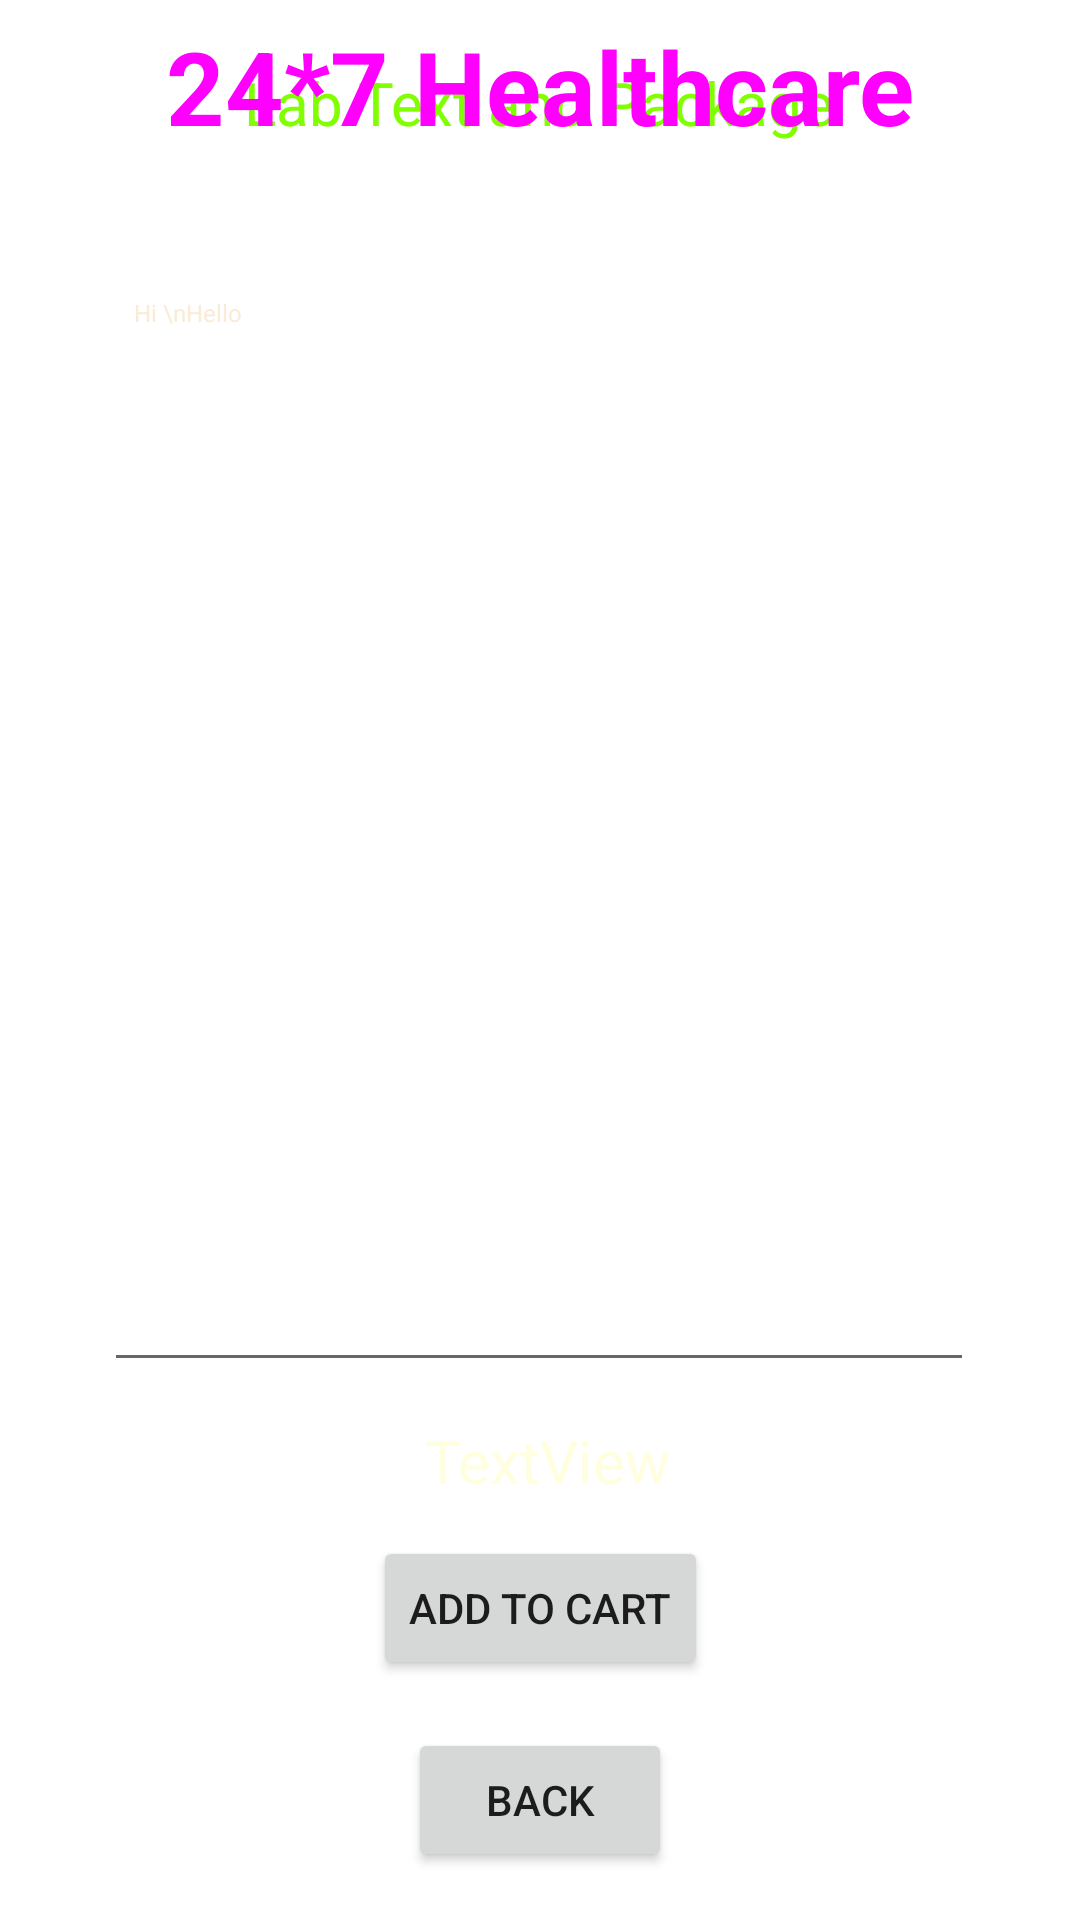

Reconstruct the res/layout file that produces this screen, plus the resources it refers to.
<!-- AndroidManifest.xml: application theme Theme.AndroidHealthcareApp -->
<!-- res/layout/activity_lab_test_details.xml -->
<?xml version="1.0" encoding="utf-8"?>
<androidx.constraintlayout.widget.ConstraintLayout xmlns:android="http://schemas.android.com/apk/res/android"
    xmlns:app="http://schemas.android.com/apk/res-auto"
    xmlns:tools="http://schemas.android.com/tools"
    android:layout_width="match_parent"
    android:layout_height="match_parent"
    android:background="@drawable/back1"
    tools:context=".LabTestDetailsActivity">

    <Button
        android:id="@+id/buttonLDBack"
        android:layout_width="wrap_content"
        android:layout_height="wrap_content"
        android:layout_marginBottom="16dp"
        android:text="Back"
        app:layout_constraintBottom_toBottomOf="parent"
        app:layout_constraintEnd_toEndOf="parent"
        app:layout_constraintStart_toStartOf="parent" />

    <TextView
        android:id="@+id/textViewLDPackageName"
        android:layout_width="wrap_content"
        android:layout_height="wrap_content"
        android:text="Lab Text and Package"
        android:textColor="@color/chartreuse"
        android:textSize="20sp"
        app:layout_constraintEnd_toEndOf="parent"
        app:layout_constraintHorizontal_bias="0.497"
        app:layout_constraintStart_toStartOf="parent"
        app:layout_constraintTop_toBottomOf="@+id/textView_logo6"/>

    <TextView
        android:id="@+id/textView_logo4"
        android:layout_width="wrap_content"
        android:layout_height="wrap_content"
        android:text="24*7 Healthcare"
        android:textColor="@color/magenta"
        android:textSize="34sp"
        android:textStyle="bold"
        app:layout_constraintBottom_toBottomOf="parent"
        app:layout_constraintEnd_toEndOf="parent"
        app:layout_constraintStart_toStartOf="parent"
        app:layout_constraintTop_toTopOf="parent"
        app:layout_constraintVertical_bias="0.00999999" />

    <TextView
        android:id="@+id/textView_logo6"
        android:layout_width="wrap_content"
        android:layout_height="wrap_content"
        android:layout_marginBottom="628dp"
        android:text="Delivery Location :Baraut"
        android:textColor="@color/antique_white"
        android:textSize="16sp"
        android:textStyle="bold"
        app:layout_constraintBottom_toBottomOf="parent"
        app:layout_constraintEnd_toEndOf="parent"
        app:layout_constraintHorizontal_bias="0.497"
        app:layout_constraintStart_toStartOf="parent"
        app:layout_constraintTop_toBottomOf="@+id/textView_logo4" />

    <EditText
        android:id="@+id/editTextLDTextMultiLine"
        android:layout_width="290dp"
        android:layout_height="372dp"
        android:layout_marginTop="68dp"
        android:editable="false"
        android:ems="10"
        android:gravity="start|top"
        android:inputType="textMultiLine"
        android:padding="10dp"
        android:text="Hi \nHello"
        android:textColor="@color/antique_white"
        android:textSize="8sp"
        app:layout_constraintEnd_toEndOf="parent"
        app:layout_constraintHorizontal_bias="0.495"
        app:layout_constraintStart_toStartOf="parent"
        app:layout_constraintTop_toTopOf="@+id/textViewLDPackageName"
        tools:ignore=""/>


    <Button
        android:id="@+id/buttonLDAddToCart"
        android:layout_width="wrap_content"
        android:layout_height="wrap_content"
        android:layout_marginBottom="16dp"
        android:text="Add to Cart"
        app:layout_constraintBottom_toTopOf="@id/buttonLDBack"
        app:layout_constraintEnd_toEndOf="parent"
        app:layout_constraintHorizontal_bias="0.501"
        app:layout_constraintStart_toStartOf="parent" />

    <TextView
        android:id="@+id/textViewLDTotalCost"
        android:layout_width="wrap_content"
        android:layout_height="wrap_content"
        android:text="TextView"
        android:textColor="@color/light_yellow"
        android:textSize="20sp"
        app:layout_constraintBottom_toTopOf="@+id/buttonLDAddToCart"
        app:layout_constraintEnd_toEndOf="parent"
        app:layout_constraintHorizontal_bias="0.51"
        app:layout_constraintStart_toStartOf="parent"
        app:layout_constraintTop_toBottomOf="@id/editTextLDTextMultiLine"
        app:layout_constraintVertical_bias="0.517"/>

</androidx.constraintlayout.widget.ConstraintLayout>
<!-- resources referenced by this layout -->
<resources>
  <color name="antique_white">#FAEBD7</color>
  <color name="chartreuse">#7FFF00</color>
  <color name="light_yellow">#FFFFE0</color>
  <color name="magenta">#FF00FF</color>
  <style name="Theme.AndroidHealthcareApp" parent="Base.Theme.AndroidHealthcareApp" />
  <style name="Base.Theme.AndroidHealthcareApp" parent="Theme.MaterialComponents.DayNight.NoActionBar">
          
          
      </style>
</resources>
